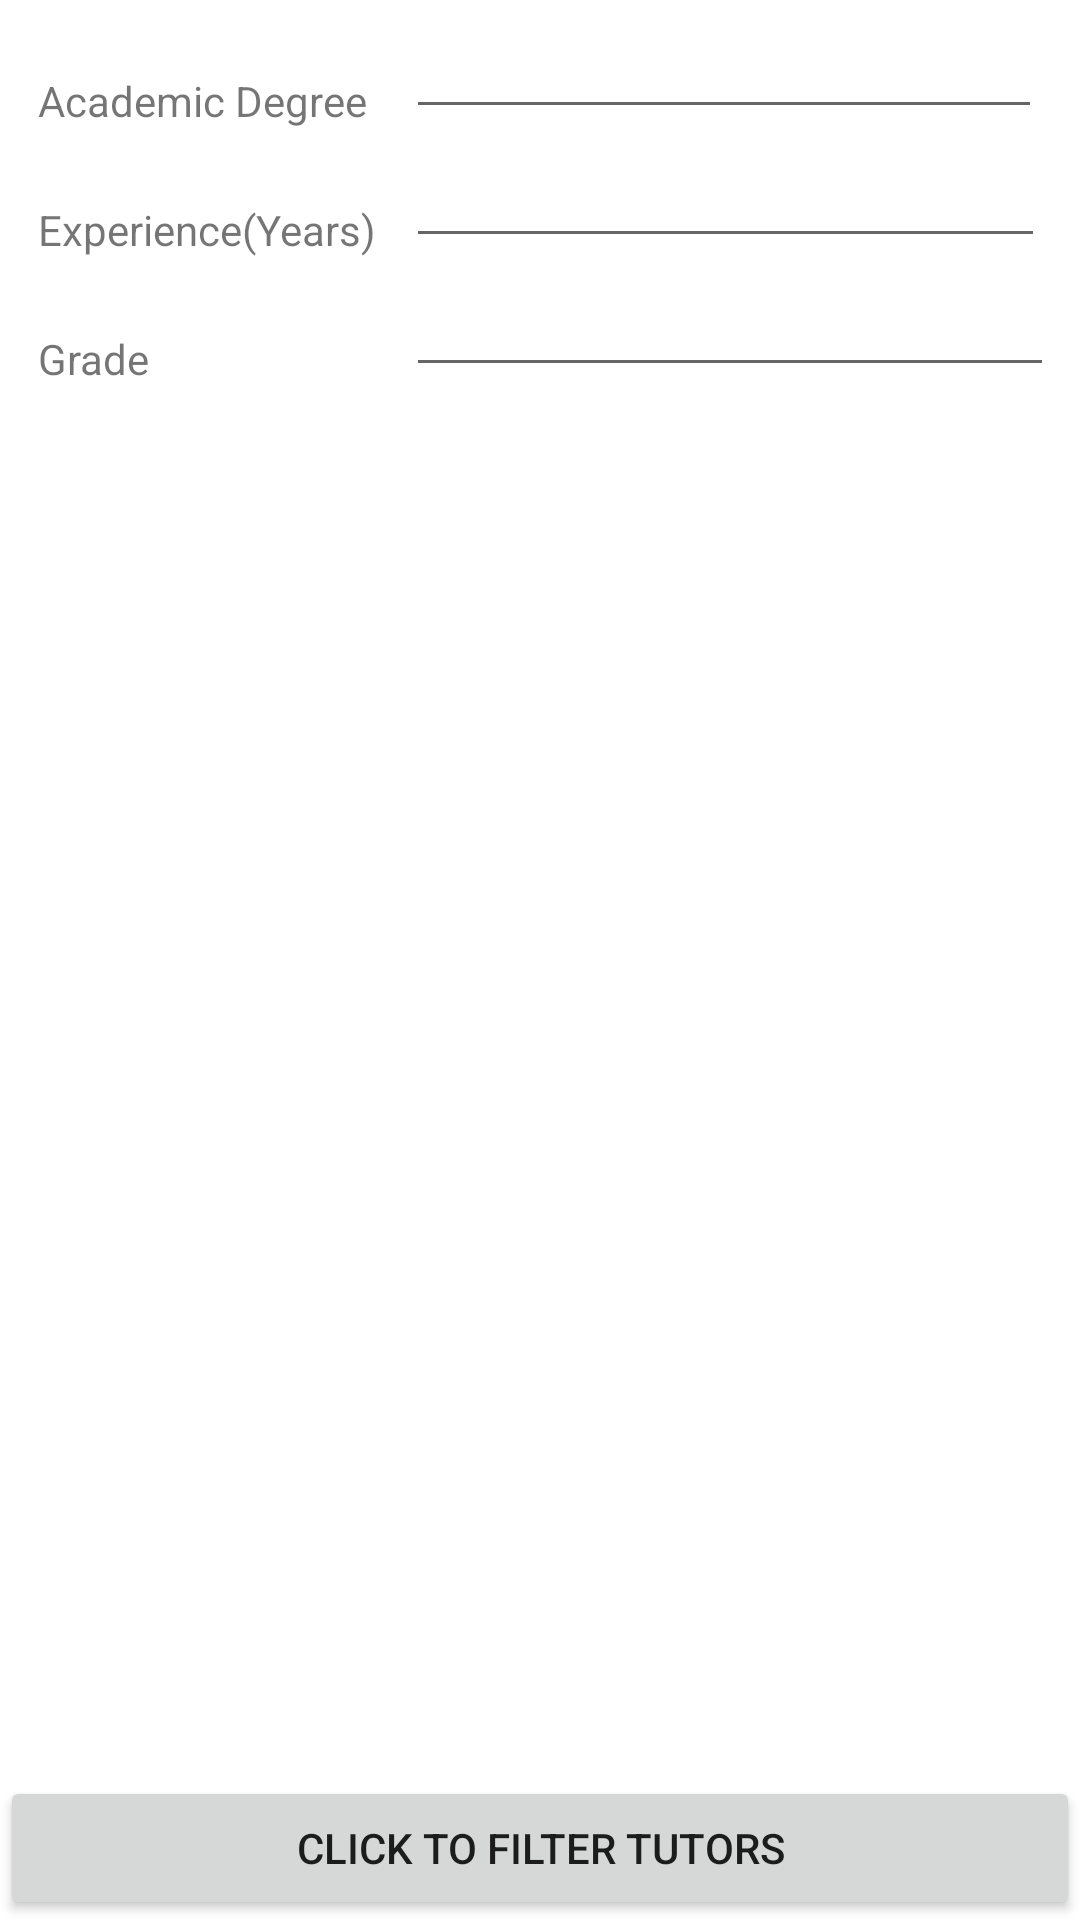

Reconstruct the res/layout file that produces this screen, plus the resources it refers to.
<!-- AndroidManifest.xml: application theme Theme.TutorFinder -->
<!-- res/layout/activity_filter_tutor.xml -->
<?xml version="1.0" encoding="utf-8"?>
<androidx.constraintlayout.widget.ConstraintLayout xmlns:android="http://schemas.android.com/apk/res/android"
    xmlns:app="http://schemas.android.com/apk/res-auto"
    xmlns:tools="http://schemas.android.com/tools"
    android:layout_width="match_parent"
    android:layout_height="match_parent"
    tools:context=".student.FilterTutorActivity">

    <TextView
        android:id="@+id/textView16"
        android:layout_width="wrap_content"
        android:layout_height="wrap_content"
        android:layout_marginTop="24dp"
        android:text="@string/experience"
        app:layout_constraintStart_toStartOf="@+id/textView15"
        app:layout_constraintTop_toBottomOf="@+id/textView15" />

    <TextView
        android:id="@+id/textView17"
        android:layout_width="wrap_content"
        android:layout_height="wrap_content"
        android:layout_marginTop="24dp"
        android:text="@string/grade"
        app:layout_constraintStart_toStartOf="@+id/textView16"
        app:layout_constraintTop_toBottomOf="@+id/textView16" />

    <TextView
        android:id="@+id/textView15"
        android:layout_width="wrap_content"
        android:layout_height="wrap_content"
        android:layout_marginTop="24dp"
        android:text="@string/degree"
        app:layout_constraintEnd_toEndOf="parent"
        app:layout_constraintEnd_toStartOf="@+id/courseQueryEditText"
        app:layout_constraintHorizontal_bias="0.5"
        app:layout_constraintStart_toStartOf="parent"
        app:layout_constraintTop_toTopOf="parent" />

    <EditText
        android:id="@+id/courseQueryEditText"
        android:layout_width="212dp"
        android:layout_height="37dp"
        android:ems="10"
        android:inputType="textPersonName"
        app:layout_constraintBottom_toBottomOf="@+id/textView15"
        app:layout_constraintEnd_toEndOf="parent"
        app:layout_constraintHorizontal_bias="0.5"
        app:layout_constraintStart_toEndOf="@+id/textView15"
        tools:ignore="TouchTargetSizeCheck" />

    <EditText
        android:id="@+id/experienceQueryEditText"
        android:layout_width="213dp"
        android:layout_height="34dp"
        android:ems="10"
        android:inputType="textPersonName"
        app:layout_constraintBottom_toBottomOf="@+id/textView16"
        app:layout_constraintStart_toEndOf="@+id/textView16"
        app:layout_constraintStart_toStartOf="@+id/courseQueryEditText"
        tools:ignore="TouchTargetSizeCheck" />

    <Button
        android:id="@+id/button"
        android:layout_width="0dp"
        android:layout_height="wrap_content"
        android:onClick="onFilterClicked"
        android:text="@string/filter"
        app:layout_constraintBottom_toBottomOf="parent"
        app:layout_constraintEnd_toEndOf="parent"
        app:layout_constraintStart_toStartOf="parent" />

    <TextView
        android:id="@+id/locationSliderTextView"
        android:layout_width="wrap_content"
        android:layout_height="wrap_content"
        app:layout_constraintBottom_toTopOf="@+id/button"
        app:layout_constraintEnd_toEndOf="parent"
        app:layout_constraintTop_toBottomOf="@+id/experienceQueryEditText"
        app:layout_constraintVertical_bias="0.048" />

    <EditText
        android:id="@+id/gradeQueryEditText"
        android:layout_width="216dp"
        android:layout_height="30dp"
        android:ems="10"
        android:inputType="textPersonName"
        app:layout_constraintBottom_toBottomOf="@+id/textView17"
        app:layout_constraintStart_toEndOf="@+id/textView17"
        app:layout_constraintStart_toStartOf="@+id/experienceQueryEditText" />

    <androidx.recyclerview.widget.RecyclerView
        android:id="@+id/filturedTutorsRv"
        android:layout_width="409dp"
        android:layout_height="422dp"
        android:layout_marginStart="1dp"
        android:layout_marginTop="4dp"
        android:layout_marginEnd="1dp"
        android:layout_marginBottom="2dp"
        app:layout_constraintBottom_toTopOf="@+id/button"
        app:layout_constraintEnd_toEndOf="parent"
        app:layout_constraintStart_toStartOf="parent"
        app:layout_constraintTop_toBottomOf="@+id/textView17" />

</androidx.constraintlayout.widget.ConstraintLayout>
<!-- resources referenced by this layout -->
<resources>
  <string name="degree">Academic Degree</string>
  <string name="experience">Experience(Years)</string>
  <string name="filter">Click to filter tutors</string>
  <string name="grade">Grade</string>
  <style name="Theme.TutorFinder" parent="Theme.MaterialComponents.DayNight.DarkActionBar">
          
          <item name="colorPrimary">@color/purple_500</item>
          <item name="colorPrimaryVariant">@color/purple_700</item>
          <item name="colorOnPrimary">@color/white</item>
          
          <item name="colorSecondary">@color/teal_200</item>
          <item name="colorSecondaryVariant">@color/teal_700</item>
          <item name="colorOnSecondary">@color/black</item>
          
          <item name="android:statusBarColor">?attr/colorPrimaryVariant</item>
          
      </style>
  <!-- not gathered from this repository: default colours our renderer supplied (Android Studio template values) -->
  <color name="purple_500">#FF6200EE</color>
  <color name="purple_700">#FF3700B3</color>
  <color name="teal_200">#FF03DAC5</color>
  <color name="teal_700">#FF018786</color>
  <color name="black">#FF000000</color>
  <color name="white">#FFFFFFFF</color>
</resources>
